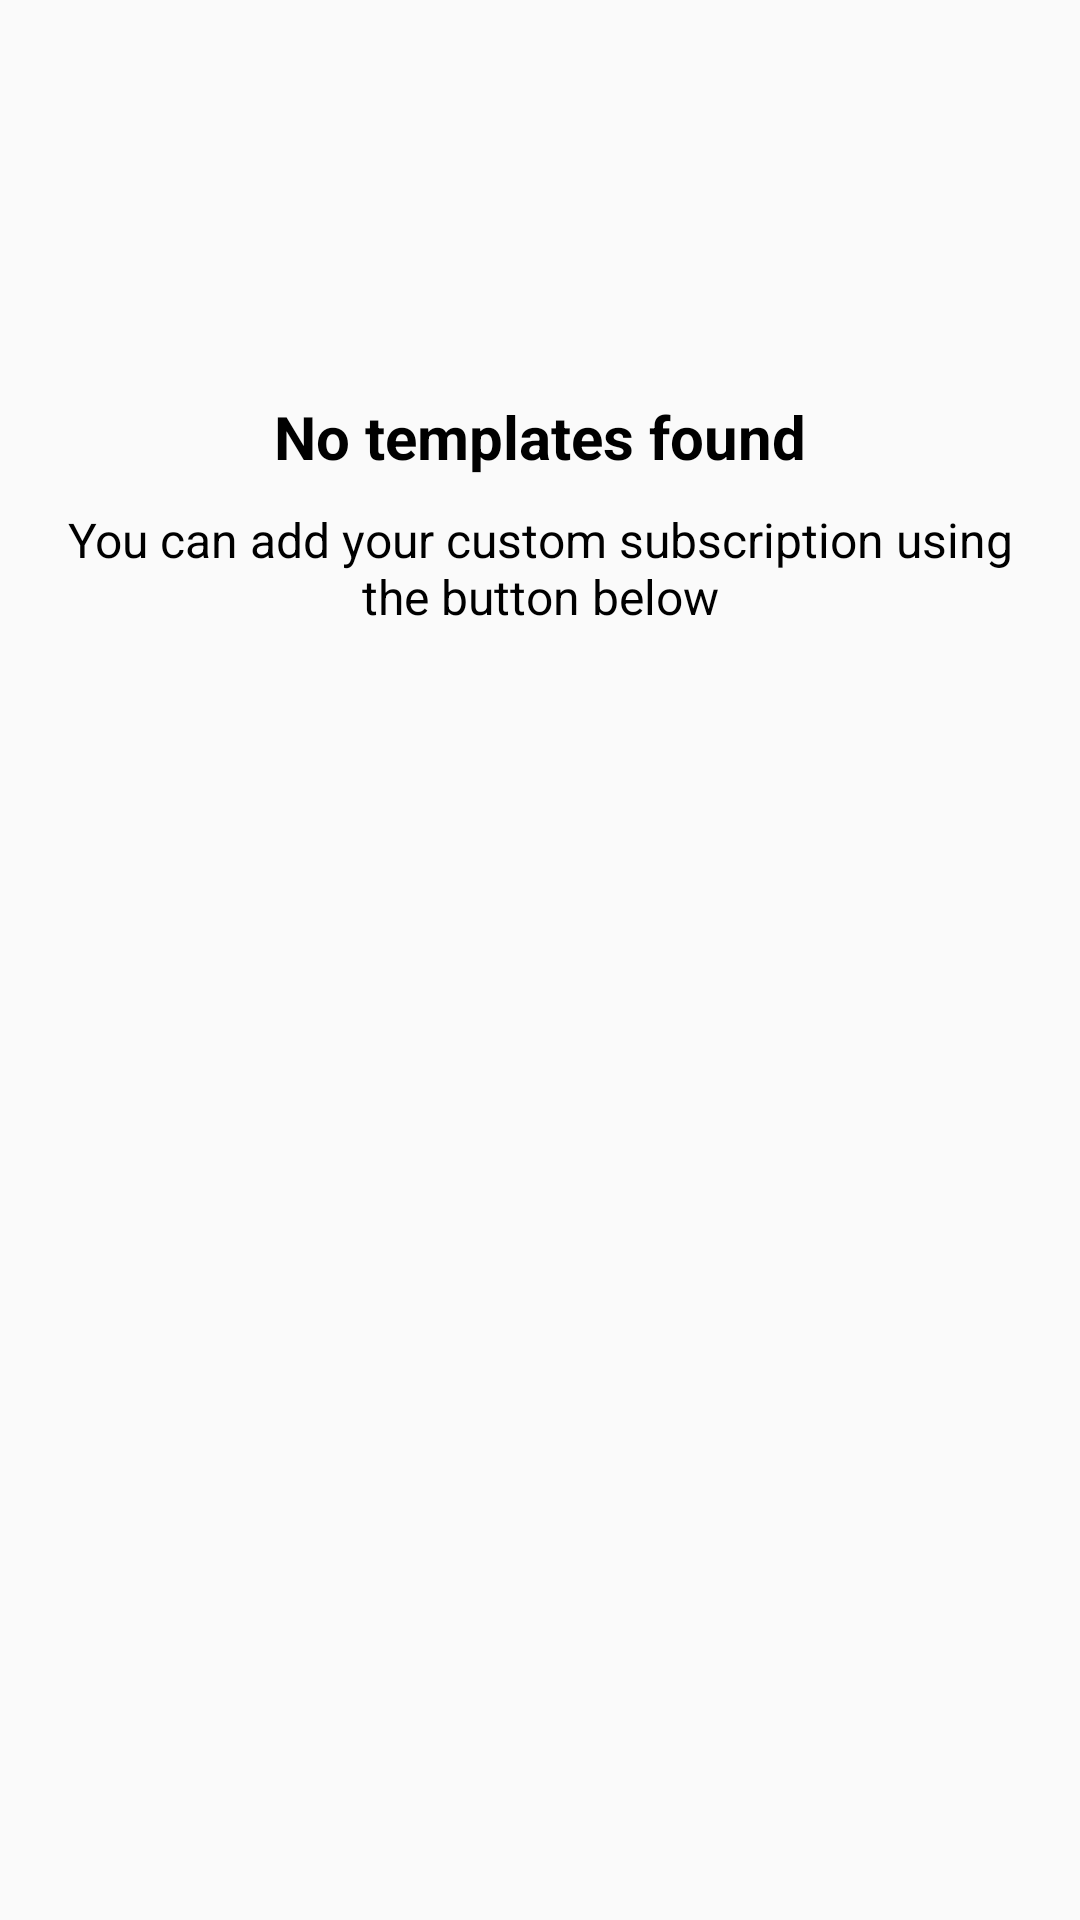

Android layout source for this screen:
<!-- AndroidManifest.xml: application theme AppTheme -->
<!-- res/layout/no_templates_found.xml -->
<?xml version="1.0" encoding="utf-8"?>
<LinearLayout xmlns:android="http://schemas.android.com/apk/res/android"
    android:orientation="vertical" android:layout_width="match_parent"
    android:layout_height="match_parent">

    <ImageView
        android:layout_width="86dp"
        android:layout_height="86dp"
        android:id="@+id/imageView2"
        android:layout_gravity="center_horizontal"
        android:src="@drawable/ic_search_black"
        android:layout_marginTop="30dp"
        android:layout_marginBottom="16dp" />

    <TextView
        android:layout_width="wrap_content"
        android:layout_height="wrap_content"
        android:text="No templates found"
        android:id="@+id/textView"
        android:layout_gravity="center_horizontal"
        android:layout_marginBottom="10dp"
        android:textSize="20sp"
        android:textStyle="bold"
        android:textColor="@color/black" />

    <TextView
        android:layout_width="match_parent"
        android:layout_height="wrap_content"
        android:text="You can add your custom subscription using the button below"
        android:id="@+id/textView4"
        android:layout_gravity="center_horizontal"
        android:textColor="@color/black"
        android:textAlignment="center"
        android:layout_marginLeft="16dp"
        android:layout_marginRight="16dp"
        android:textSize="16sp" />
</LinearLayout>
<!-- resources referenced by this layout -->
<resources>
  <color name="black">#000000</color>
  <style name="AppTheme" parent="Theme.AppCompat.Light.DarkActionBar">
          
          <item name="colorPrimary">@color/colorPrimary</item>
          <item name="colorPrimaryDark">@color/colorPrimaryDark</item>
          <item name="colorAccent">@color/colorAccent</item>
      </style>
  <color name="colorPrimary">#ff303030</color>
  <color name="colorPrimaryDark">#ff000000</color>
  <color name="colorAccent">#ff009688</color>
</resources>
